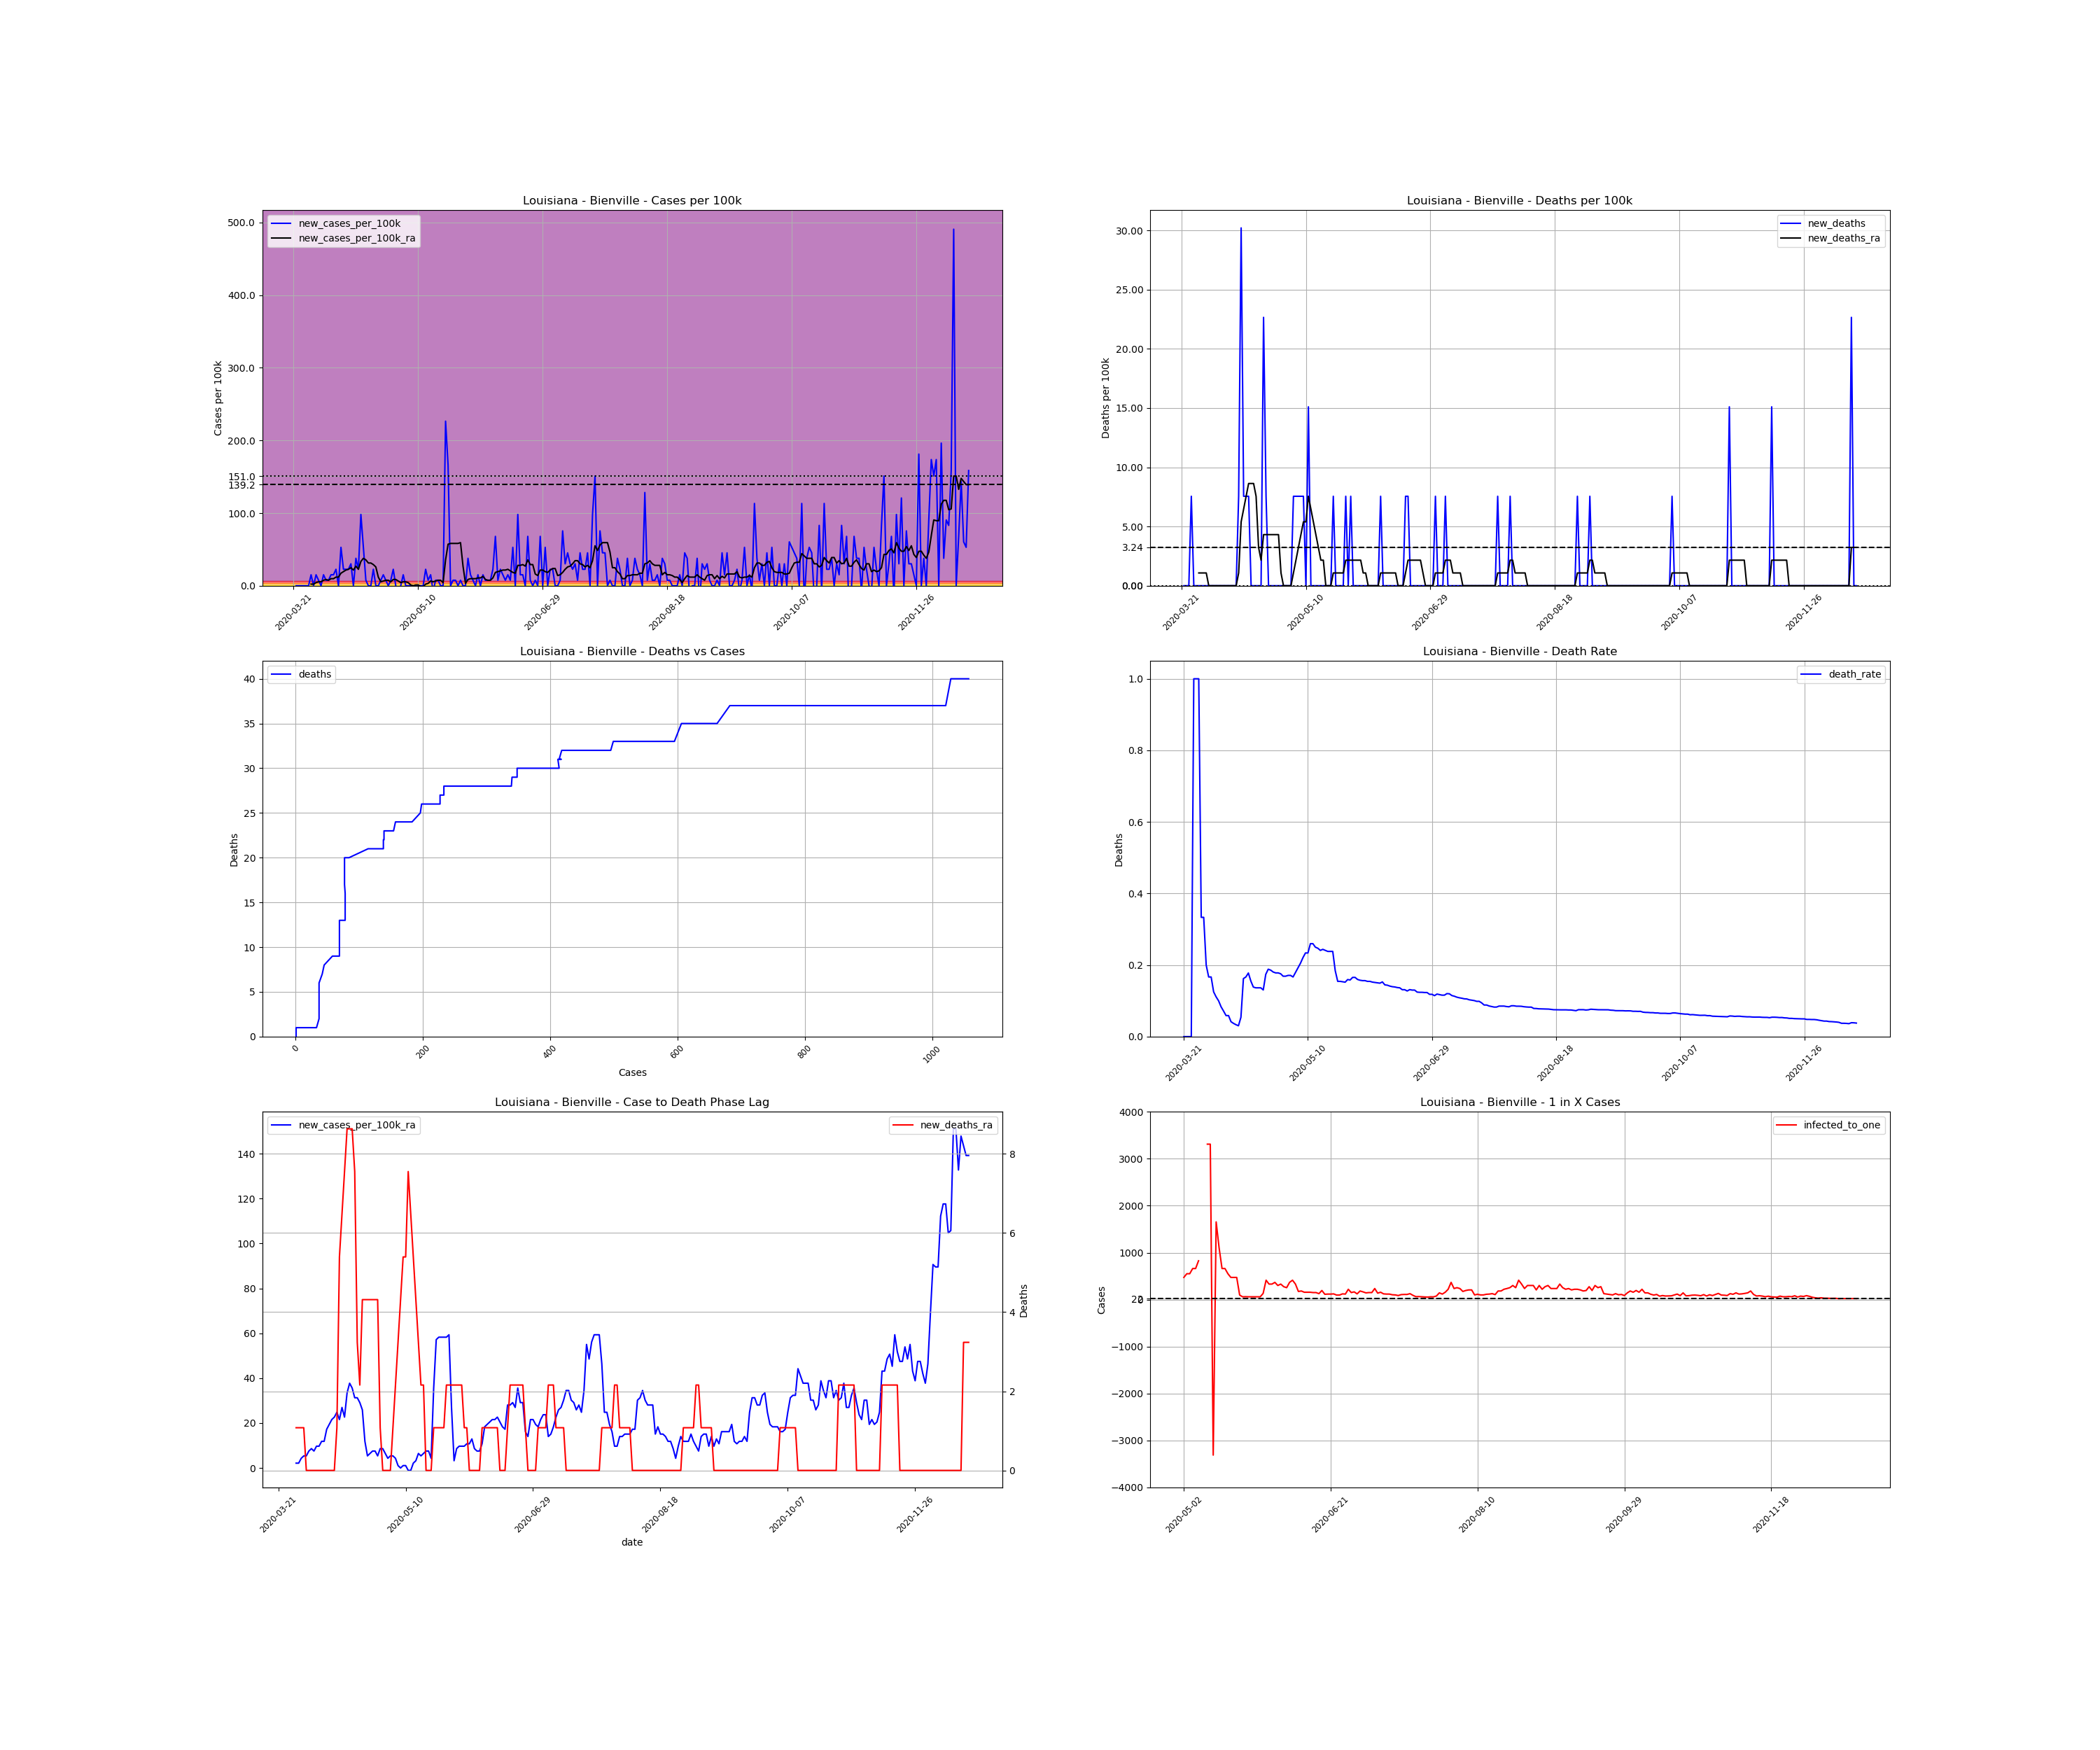

Values plotted in this chart, from the file beside it:
, date, county, state, fips, cases, deaths, COUNTY, STNAME, CTYNAME, POPESTIMATE2019, cases_per_100k, deaths_per_100k, death_rate, new_cases, new_cases_per_100k, new_deaths, new_cases_per_100k_ra, new_deaths_ra, active_cases, infected_to_one
259756, 2020-03-21, Bienville, Louisiana, 22013, 1, 0.0, 13, Louisiana, Bienville, 13241, 7.552, 0.0, 0.0, , , , , , , 
259757, 2020-03-22, Bienville, Louisiana, 22013, 1, 0.0, 13, Louisiana, Bienville, 13241, 7.552, 0.0, 0.0, 0.0, 0.0, 0.0, , , , 
259758, 2020-03-23, Bienville, Louisiana, 22013, 1, 0.0, 13, Louisiana, Bienville, 13241, 7.552, 0.0, 0.0, 0.0, 0.0, 0.0, , , , 
259759, 2020-03-24, Bienville, Louisiana, 22013, 1, 0.0, 13, Louisiana, Bienville, 13241, 7.552, 0.0, 0.0, 0.0, 0.0, 0.0, , , , 
259760, 2020-03-25, Bienville, Louisiana, 22013, 1, 1.0, 13, Louisiana, Bienville, 13241, 7.552, 7.552, 1.0, 0.0, 0.0, 7.552, , , , 
259761, 2020-03-26, Bienville, Louisiana, 22013, 1, 1.0, 13, Louisiana, Bienville, 13241, 7.552, 7.552, 1.0, 0.0, 0.0, 0.0, , , , 
259762, 2020-03-27, Bienville, Louisiana, 22013, 1, 1.0, 13, Louisiana, Bienville, 13241, 7.552, 7.552, 1.0, 0.0, 0.0, 0.0, , , , 
259763, 2020-03-28, Bienville, Louisiana, 22013, 3, 1.0, 13, Louisiana, Bienville, 13241, 22.66, 7.552, 0.3333, 2.0, 15.1, 0.0, 2.158, 1.079, , 
259764, 2020-03-29, Bienville, Louisiana, 22013, 3, 1.0, 13, Louisiana, Bienville, 13241, 22.66, 7.552, 0.3333, 0.0, 0.0, 0.0, 2.158, 1.079, 2.0, 1655
259765, 2020-03-30, Bienville, Louisiana, 22013, 5, 1.0, 13, Louisiana, Bienville, 13241, 37.76, 7.552, 0.2, 2.0, 15.1, 0.0, 4.316, 1.079, 4.0, 827.6
259766, 2020-03-31, Bienville, Louisiana, 22013, 6, 1.0, 13, Louisiana, Bienville, 13241, 45.31, 7.552, 0.1667, 1.0, 7.552, 0.0, 5.394, 1.079, 5.0, 662
259767, 2020-04-01, Bienville, Louisiana, 22013, 6, 1.0, 13, Louisiana, Bienville, 13241, 45.31, 7.552, 0.1667, 0.0, 0.0, 0.0, 5.394, 0.0, 5.0, 662
259768, 2020-04-02, Bienville, Louisiana, 22013, 8, 1.0, 13, Louisiana, Bienville, 13241, 60.42, 7.552, 0.125, 2.0, 15.1, 0.0, 7.552, 0.0, 7.0, 472.9
259769, 2020-04-03, Bienville, Louisiana, 22013, 9, 1.0, 13, Louisiana, Bienville, 13241, 67.97, 7.552, 0.1111, 1.0, 7.552, 0.0, 8.631, 0.0, 8.0, 413.8
259770, 2020-04-04, Bienville, Louisiana, 22013, 10, 1.0, 13, Louisiana, Bienville, 13241, 75.52, 7.552, 0.1, 1.0, 7.552, 0.0, 7.552, 0.0, 9.0, 367.8
259771, 2020-04-05, Bienville, Louisiana, 22013, 12, 1.0, 13, Louisiana, Bienville, 13241, 90.63, 7.552, 0.08333, 2.0, 15.1, 0.0, 9.71, 0.0, 9.0, 367.8
259772, 2020-04-06, Bienville, Louisiana, 22013, 14, 1.0, 13, Louisiana, Bienville, 13241, 105.7, 7.552, 0.07143, 2.0, 15.1, 0.0, 9.71, 0.0, 11.0, 300.9
259773, 2020-04-07, Bienville, Louisiana, 22013, 17, 1.0, 13, Louisiana, Bienville, 13241, 128.4, 7.552, 0.05882, 3.0, 22.66, 0.0, 11.87, 0.0, 12.0, 275.9
259774, 2020-04-08, Bienville, Louisiana, 22013, 17, 1.0, 13, Louisiana, Bienville, 13241, 128.4, 7.552, 0.05882, 0.0, 0.0, 0.0, 11.87, 0.0, 11.0, 300.9
259775, 2020-04-09, Bienville, Louisiana, 22013, 24, 1.0, 13, Louisiana, Bienville, 13241, 181.3, 7.552, 0.04167, 7.0, 52.87, 0.0, 17.26, 0.0, 18.0, 183.9
259776, 2020-04-10, Bienville, Louisiana, 22013, 27, 1.0, 13, Louisiana, Bienville, 13241, 203.9, 7.552, 0.03704, 3.0, 22.66, 0.0, 19.42, 0.0, 19.0, 174.2
259777, 2020-04-11, Bienville, Louisiana, 22013, 30, 1.0, 13, Louisiana, Bienville, 13241, 226.6, 7.552, 0.03333, 3.0, 22.66, 0.0, 21.58, 0.0, 21.0, 157.6
259778, 2020-04-12, Bienville, Louisiana, 22013, 33, 1.0, 13, Louisiana, Bienville, 13241, 249.2, 7.552, 0.0303, 3.0, 22.66, 0.0, 22.66, 0.0, 23.0, 143.9
259779, 2020-04-13, Bienville, Louisiana, 22013, 37, 2.0, 13, Louisiana, Bienville, 13241, 279.4, 15.1, 0.05405, 4.0, 30.21, 7.552, 24.81, 1.079, 25.0, 132.4
259780, 2020-04-14, Bienville, Louisiana, 22013, 37, 6.0, 13, Louisiana, Bienville, 13241, 279.4, 45.31, 0.1622, 0.0, 0.0, 30.21, 21.58, 5.394, 23.0, 143.9
259781, 2020-04-15, Bienville, Louisiana, 22013, 42, 7.0, 13, Louisiana, Bienville, 13241, 317.2, 52.87, 0.1667, 5.0, 37.76, 7.552, 26.97, 6.473, 25.0, 132.4
259782, 2020-04-16, Bienville, Louisiana, 22013, 45, 8.0, 13, Louisiana, Bienville, 13241, 339.9, 60.42, 0.1778, 3.0, 22.66, 7.552, 22.66, 7.552, 28.0, 118.2
259783, 2020-04-17, Bienville, Louisiana, 22013, 58, 9.0, 13, Louisiana, Bienville, 13241, 438, 67.97, 0.1552, 13.0, 98.18, 7.552, 33.45, 8.631, 34.0, 97.36
259784, 2020-04-18, Bienville, Louisiana, 22013, 65, 9.0, 13, Louisiana, Bienville, 13241, 490.9, 67.97, 0.1385, 7.0, 52.87, 0.0, 37.76, 8.631, 38.0, 87.11
259785, 2020-04-19, Bienville, Louisiana, 22013, 66, 9.0, 13, Louisiana, Bienville, 13241, 498.5, 67.97, 0.1364, 1.0, 7.552, 0.0, 35.6, 8.631, 36.0, 91.95
259786, 2020-04-20, Bienville, Louisiana, 22013, 66, 9.0, 13, Louisiana, Bienville, 13241, 498.5, 67.97, 0.1364, 0.0, 0.0, 0.0, 31.29, 7.552, 33.0, 100.3
259787, 2020-04-21, Bienville, Louisiana, 22013, 66, 9.0, 13, Louisiana, Bienville, 13241, 498.5, 67.97, 0.1364, 0.0, 0.0, 0.0, 31.29, 3.237, 29.0, 114.1
259788, 2020-04-22, Bienville, Louisiana, 22013, 69, 9.0, 13, Louisiana, Bienville, 13241, 521.1, 67.97, 0.1304, 3.0, 22.66, 0.0, 29.13, 2.158, 32.0, 103.4
259789, 2020-04-23, Bienville, Louisiana, 22013, 69, 12.0, 13, Louisiana, Bienville, 13241, 521.1, 90.63, 0.1739, 0.0, 0.0, 22.66, 25.89, 4.316, 27.0, 122.6
259790, 2020-04-24, Bienville, Louisiana, 22013, 69, 13.0, 13, Louisiana, Bienville, 13241, 521.1, 98.18, 0.1884, 0.0, 0.0, 7.552, 11.87, 4.316, 24.0, 137.9
259791, 2020-04-25, Bienville, Louisiana, 22013, 70, 13.0, 13, Louisiana, Bienville, 13241, 528.7, 98.18, 0.1857, 1.0, 7.552, 0.0, 5.394, 4.316, 12.0, 275.9
259792, 2020-04-26, Bienville, Louisiana, 22013, 72, 13.0, 13, Louisiana, Bienville, 13241, 543.8, 98.18, 0.1806, 2.0, 15.1, 0.0, 6.473, 4.316, 7.0, 472.9
259793, 2020-04-27, Bienville, Louisiana, 22013, 73, 13.0, 13, Louisiana, Bienville, 13241, 551.3, 98.18, 0.1781, 1.0, 7.552, 0.0, 7.552, 4.316, 7.0, 472.9
259794, 2020-04-28, Bienville, Louisiana, 22013, 73, 13.0, 13, Louisiana, Bienville, 13241, 551.3, 98.18, 0.1781, 0.0, 0.0, 0.0, 7.552, 4.316, 7.0, 472.9
259795, 2020-04-29, Bienville, Louisiana, 22013, 74, 13.0, 13, Louisiana, Bienville, 13241, 558.9, 98.18, 0.1757, 1.0, 7.552, 0.0, 5.394, 4.316, 8.0, 413.8
259796, 2020-04-30, Bienville, Louisiana, 22013, 77, 13.0, 13, Louisiana, Bienville, 13241, 581.5, 98.18, 0.1688, 3.0, 22.66, 0.0, 8.631, 1.079, 8.0, 413.8
259797, 2020-05-01, Bienville, Louisiana, 22013, 77, 13.0, 13, Louisiana, Bienville, 13241, 581.5, 98.18, 0.1688, 0.0, 0.0, 0.0, 8.631, 0.0, 8.0, 413.8
259798, 2020-05-02, Bienville, Louisiana, 22013, 76, 13.0, 13, Louisiana, Bienville, 13241, 574, 98.18, 0.1711, -1.0, -7.552, 0.0, 6.473, 0.0, 7.0, 472.9
259799, 2020-05-03, Bienville, Louisiana, 22013, 76, 13.0, 13, Louisiana, Bienville, 13241, 574, 98.18, 0.1711, 0.0, 0.0, 0.0, 4.316, 0.0, 6.0, 551.7
259800, 2020-05-04, Bienville, Louisiana, 22013, 78, 13.0, 13, Louisiana, Bienville, 13241, 589.1, 98.18, 0.1667, 2.0, 15.1, 0.0, 5.394, 0.0, 6.0, 551.7
259801, 2020-05-05, Bienville, Louisiana, 22013, 78, 14.0, 13, Louisiana, Bienville, 13241, 589.1, 105.7, 0.1795, 0.0, 0.0, 7.552, 5.394, 1.079, 5.0, 662
259802, 2020-05-06, Bienville, Louisiana, 22013, 78, 15.0, 13, Louisiana, Bienville, 13241, 589.1, 113.3, 0.1923, 0.0, 0.0, 7.552, 4.316, 2.158, 5.0, 662
259803, 2020-05-07, Bienville, Louisiana, 22013, 78, 16.0, 13, Louisiana, Bienville, 13241, 589.1, 120.8, 0.2051, 0.0, 0.0, 7.552, 1.079, 3.237, 4.0, 827.6
259804, 2020-05-08, Bienville, Louisiana, 22013, 77, 17.0, 13, Louisiana, Bienville, 13241, 581.5, 128.4, 0.2208, -1.0, -7.552, 7.552, 4.0602442043434294e-15, 4.316, 0.0, inf
259805, 2020-05-09, Bienville, Louisiana, 22013, 77, 18.0, 13, Louisiana, Bienville, 13241, 581.5, 135.9, 0.2338, 0.0, 0.0, 7.552, 1.079, 5.394, 0.0, inf
259806, 2020-05-10, Bienville, Louisiana, 22013, 77, 18.0, 13, Louisiana, Bienville, 13241, 581.5, 135.9, 0.2338, 0.0, 0.0, 0.0, 1.079, 5.394, 1.0, 3310
259807, 2020-05-11, Bienville, Louisiana, 22013, 77, 20.0, 13, Louisiana, Bienville, 13241, 581.5, 151, 0.2597, 0.0, 0.0, 15.1, -1.079, 7.552, 1.0, 3310
259808, 2020-05-12, Bienville, Louisiana, 22013, 77, 20.0, 13, Louisiana, Bienville, 13241, 581.5, 151, 0.2597, 0.0, 0.0, 0.0, -1.079, 6.473, -1.0, -3310
259809, 2020-05-13, Bienville, Louisiana, 22013, 80, 20.0, 13, Louisiana, Bienville, 13241, 604.2, 151, 0.25, 3.0, 22.66, 0.0, 2.158, 5.394, 2.0, 1655
259810, 2020-05-14, Bienville, Louisiana, 22013, 81, 20.0, 13, Louisiana, Bienville, 13241, 611.7, 151, 0.2469, 1.0, 7.552, 0.0, 3.237, 4.316, 3.0, 1103
259811, 2020-05-15, Bienville, Louisiana, 22013, 83, 20.0, 13, Louisiana, Bienville, 13241, 626.8, 151, 0.241, 2.0, 15.1, 0.0, 6.473, 3.237, 5.0, 662
259812, 2020-05-16, Bienville, Louisiana, 22013, 82, 20.0, 13, Louisiana, Bienville, 13241, 619.3, 151, 0.2439, -1.0, -7.552, 0.0, 5.394, 2.158, 5.0, 662
259813, 2020-05-17, Bienville, Louisiana, 22013, 83, 20.0, 13, Louisiana, Bienville, 13241, 626.8, 151, 0.241, 1.0, 7.552, 0.0, 6.473, 2.158, 6.0, 551.7
259814, 2020-05-18, Bienville, Louisiana, 22013, 84, 20.0, 13, Louisiana, Bienville, 13241, 634.4, 151, 0.2381, 1.0, 7.552, 0.0, 7.552, 0.0, 7.0, 472.9
259815, 2020-05-19, Bienville, Louisiana, 22013, 84, 20.0, 13, Louisiana, Bienville, 13241, 634.4, 151, 0.2381, 0.0, 0.0, 0.0, 7.552, 0.0, 7.0, 472.9
... 212 more rows
